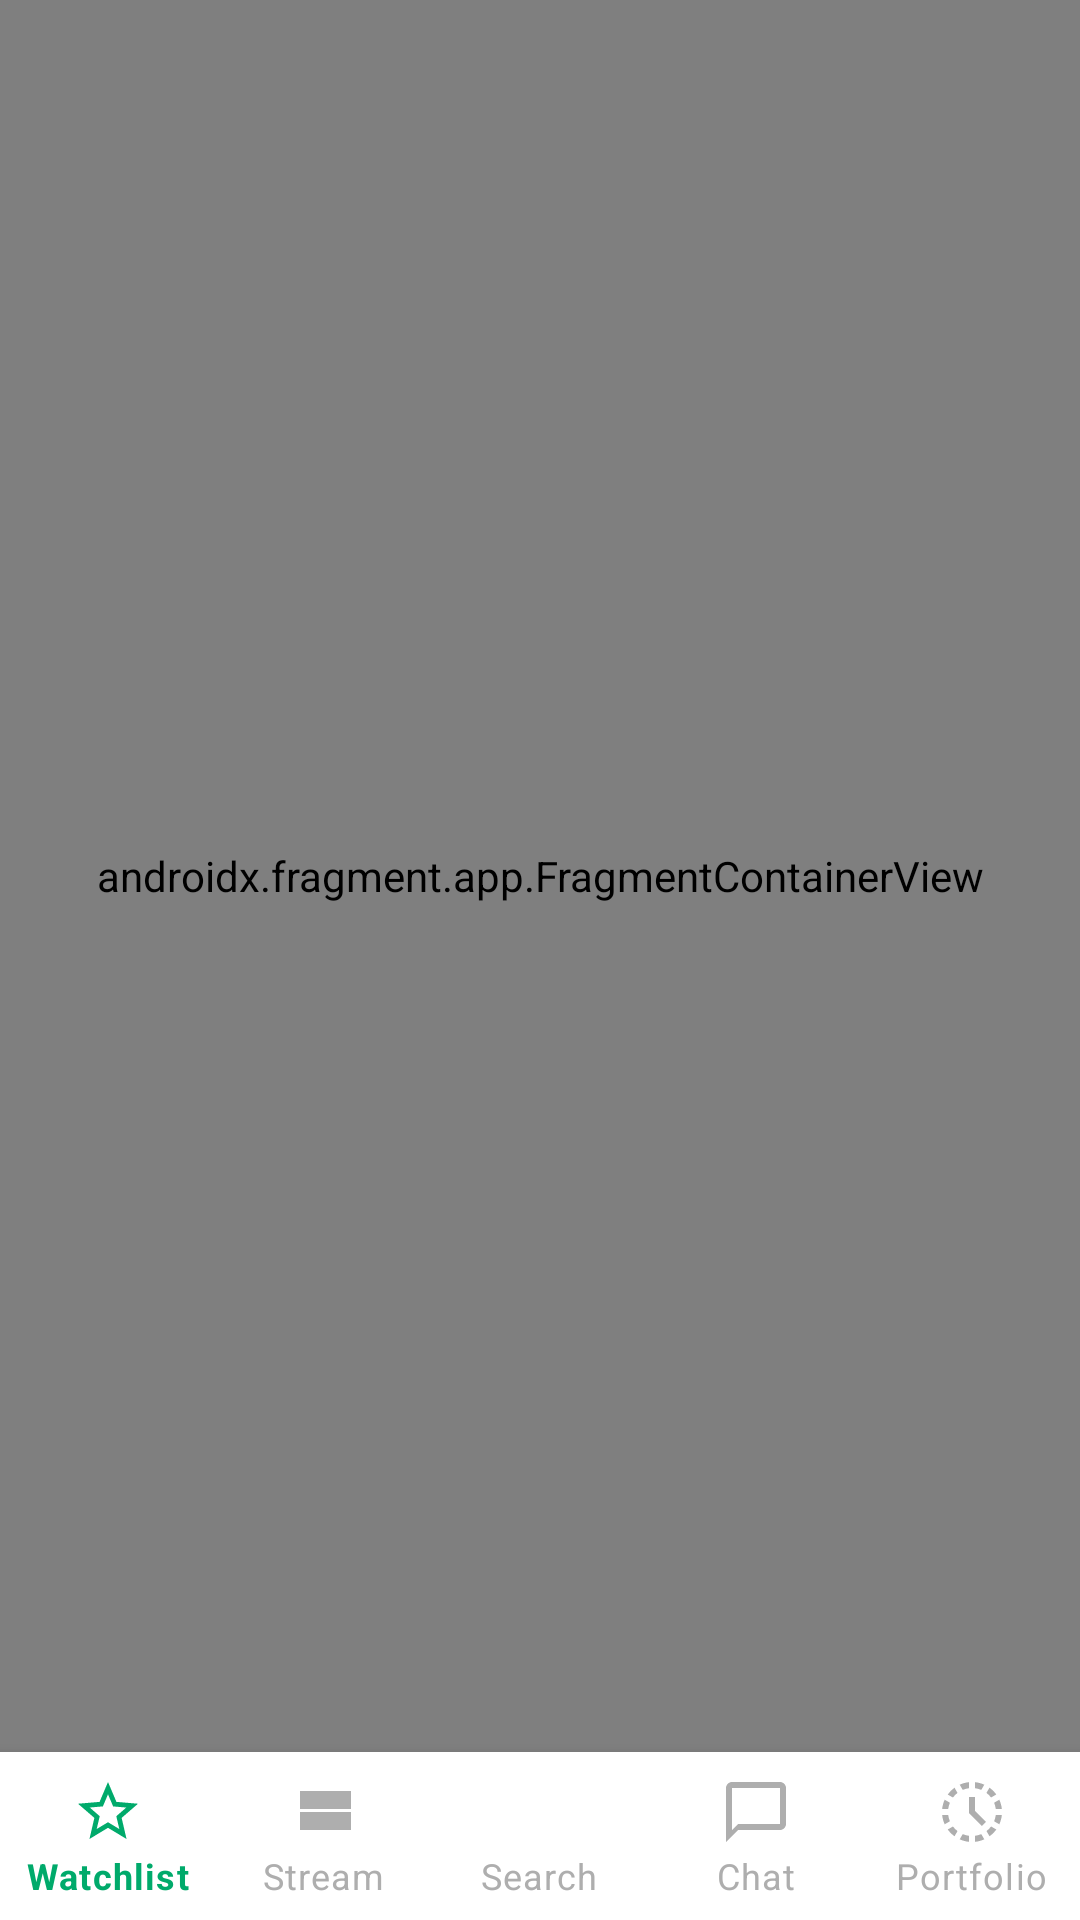

Reconstruct the res/layout file that produces this screen, plus the resources it refers to.
<!-- AndroidManifest.xml: application theme Theme.MiniStockBitApp -->
<!-- res/layout/activity_main.xml -->
<?xml version="1.0" encoding="utf-8"?>
<layout xmlns:android="http://schemas.android.com/apk/res/android"
    xmlns:app="http://schemas.android.com/apk/res-auto"
    xmlns:tools="http://schemas.android.com/tools"
    tools:context=".ui.MainActivity">

    <androidx.drawerlayout.widget.DrawerLayout
        android:id="@+id/drawer_layout"
        android:layout_width="match_parent"
        android:layout_height="match_parent">

        <RelativeLayout
            android:layout_width="match_parent"
            android:layout_height="match_parent">

            <androidx.fragment.app.FragmentContainerView
                android:id="@+id/navHostFragment"
                android:name="androidx.navigation.fragment.NavHostFragment"
                android:layout_width="match_parent"
                android:layout_height="match_parent"
                android:layout_above="@id/bottomNavigationView"
                android:layout_alignParentTop="true"
                android:layout_alignParentStart="true"
                android:layout_alignParentEnd="true"
                app:defaultNavHost="true"
                app:navGraph="@navigation/nav_graph" />

            <com.google.android.material.bottomnavigation.BottomNavigationView
                android:id="@+id/bottomNavigationView"
                android:layout_width="match_parent"
                android:layout_height="?actionBarSize"
                app:labelVisibilityMode="labeled"
                app:menu="@menu/bottom_nav_menu"
                android:layout_alignParentBottom="true"
                app:itemIconTint="@drawable/bottom_nav_selector"
                app:itemTextColor="@drawable/bottom_nav_selector"
                app:layout_constraintBottom_toBottomOf="parent"
                app:layout_constraintEnd_toEndOf="parent"
                app:layout_constraintHorizontal_bias="0.5"
                app:layout_constraintStart_toStartOf="parent" />

        </RelativeLayout>

        <com.google.android.material.navigation.NavigationView
            android:id="@+id/nav_view"
            android:layout_width="wrap_content"
            android:layout_height="match_parent"
            android:layout_gravity="start"
            app:menu="@menu/drawer_menu" />

    </androidx.drawerlayout.widget.DrawerLayout>


</layout>
<!-- resources referenced by this layout -->
<resources>
  <!-- drawable bottom_nav_selector (drawable) -->
  <?xml version="1.0" encoding="utf-8"?>
  <selector xmlns:android="http://schemas.android.com/apk/res/android">
      <item android:state_checked="true" android:color="@color/teal_500" />
      <item android:state_checked="false" android:color="@color/grey_700" />
  </selector>
  <style name="Theme.MiniStockBitApp" parent="Theme.MaterialComponents.DayNight.NoActionBar">
          
          <item name="colorPrimary">@color/teal_500</item>
          <item name="colorPrimaryVariant">@color/white</item>
          <item name="colorOnPrimary">@color/white</item>
          
          <item name="colorSecondary">@color/teal_500</item>
          <item name="colorSecondaryVariant">@color/white</item>
          <item name="colorOnSecondary">@color/black</item>
          
          <item name="android:statusBarColor" tools:targetApi="l">?attr/colorPrimaryVariant</item>
          
          <item name="android:windowLightStatusBar" tools:targetApi="m">true</item>
  
      </style>
  <color name="teal_500">#00aa6b</color>
  <color name="grey_700">#aeaeae</color>
  <color name="white">#FFFFFFFF</color>
  <color name="black">#FF000000</color>
</resources>
